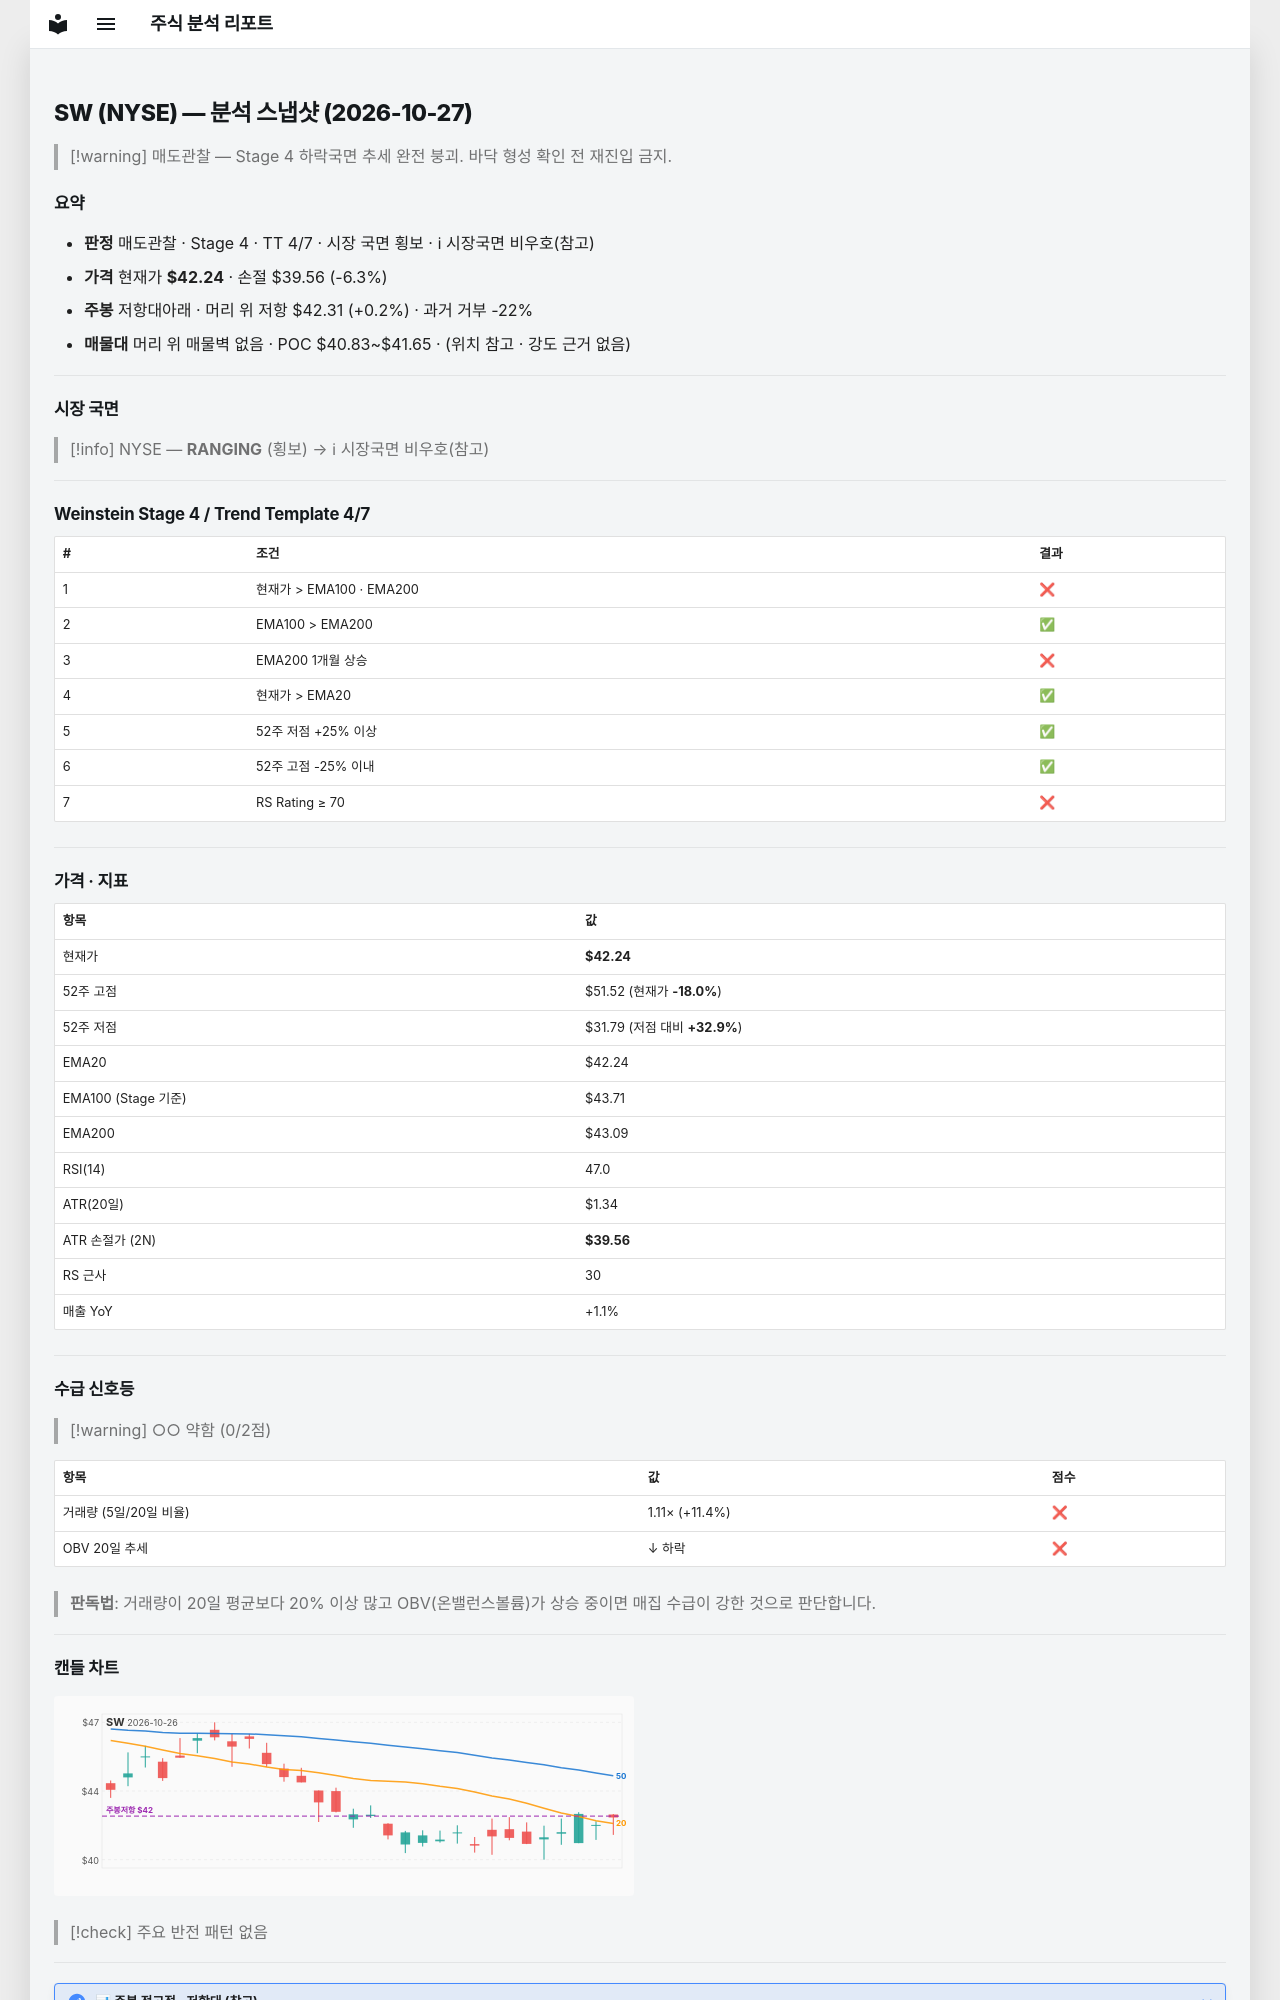

repository: soloandco/stock-reports · page: snapshots/SW-2026-10-27/index.html · generator: mkdocs

---
type: analysis-snapshot
title: SW 분석 스냅샷
ticker: SW
market: NYSE
created: 2026-10-27
updated: 2026-10-27
bar-date: 2026-10-26
verdict: 매도관찰
real-rr: 0.03
sma50-gap-pct: 0.0
weekly-position: 저항대아래
weekly-overhead-price: 42.31
weekly-overhead-pct: 0.2
stage: 4
trend-template-score: 4
tt-max: 7
ma-set: ema-20-100-200
price: 42.2400016784668
stop-price: 39.558658385375786
market-regime: RANGING
supply-demand-score: 0/2
supply-demand-label: 약함
status: tracking
tags:
  - stock-agent
  - watchlist
  - SW
  - analysis
related:
  - "[[analysis-template]]"
---

# SW (NYSE) — 분석 스냅샷 (2026-10-27)

> [!warning] 매도관찰 — Stage 4 하락국면
> 추세 완전 붕괴. 바닥 형성 확인 전 재진입 금지.

## 요약

- **판정** 매도관찰 · Stage 4 · TT 4/7 · 시장 국면 횡보 · ℹ 시장국면 비우호(참고)
- **가격** 현재가 **$42.24** · 손절 $39.56 (-6.3%)
- **주봉** 저항대아래 · 머리 위 저항 $42.31 (+0.2%) · 과거 거부 -22%
- **매물대** 머리 위 매물벽 없음 · POC $40.83~$41.65 · (위치 참고 · 강도 근거 없음)

---

## 시장 국면

> [!info] NYSE — **RANGING** (횡보) → ℹ 시장국면 비우호(참고)

---

## Weinstein Stage 4 / Trend Template 4/7

| # | 조건 | 결과 |
|---|------|------|
| 1 | 현재가 > EMA100 · EMA200 | ❌ |
| 2 | EMA100 > EMA200 | ✅ |
| 3 | EMA200 1개월 상승 | ❌ |
| 4 | 현재가 > EMA20 | ✅ |
| 5 | 52주 저점 +25% 이상 | ✅ |
| 6 | 52주 고점 -25% 이내 | ✅ |
| 7 | RS Rating ≥ 70 | ❌ |

---

## 가격 · 지표

| 항목 | 값 |
|------|---|
| 현재가 | **$42.24** |
| 52주 고점 | $51.52 (현재가 **-18.0%**) |
| 52주 저점 | $31.79 (저점 대비 **+32.9%**) |
| EMA20 | $42.24 |
| EMA100 (Stage 기준) | $43.71 |
| EMA200 | $43.09 |
| RSI(14) | 47.0 |
| ATR(20일) | $1.34 |
| ATR 손절가 (2N) | **$39.56** |
| RS 근사 | 30 |
| 매출 YoY | +1.1% |

---
## 수급 신호등

> [!warning] ○○ 약함 (0/2점)

| 항목 | 값 | 점수 |
|------|------|------|
| 거래량 (5일/20일 비율) | 1.11× (+11.4%) | ❌ |
| OBV 20일 추세 | ↓ 하락 | ❌ |

> **판독법**: 거래량이 20일 평균보다 20% 이상 많고 OBV(온밸런스볼륨)가 상승 중이면 매집 수급이 강한 것으로 판단합니다.

---
